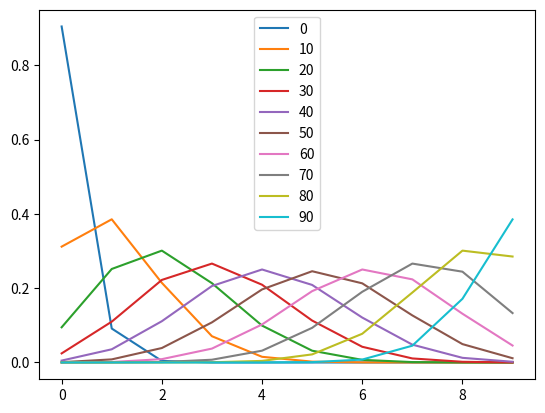

Write the Python code that produced this figure. (Note: this script raises an exception after producing the figure.)
# -*- coding: utf-8 -*-
"""
Created on Wed Apr  7 15:22:22 2021

[redacted]
"""

import numpy as np
from scipy.stats import binom
import matplotlib.pyplot as plt
from scipy.spatial import distance
from scipy.stats import entropy

n=10
p=0.4 
k=np.arange(0,10) # Number of trails
binomial=binom.pmf(k,n,p)

at1=np.arange(0.01,1,0.01)
#ref
n_classes=10
truth = 1./n_classes
y=np.zeros((len(at1),n_classes))
x=np.arange(0,10,1)
for i in range(len(at1)):
    y[i]=binom.pmf(k,n,at1[i])
    #Plot the distriubtion we are studying
    if i%10==0: #Plot every 10 steps
        plt.plot(x,y[i],label="%i"%i)
plt.legend()
plt.show()

def L2(attr,truth):
    L2_dist=np.zeros(len(attr))
    for i in range(len(attr)):    
        l2_fair_d = np.sqrt(((attr[i] - truth)**2).sum())
        L2_dist[i]=l2_fair_d
    return L2_dist


def L2(attr,truth):
    L2_dist=np.zeros(len(attr))
    for i in range(len(attr)):    
        l2_fair_d = np.sqrt(((attr[i] - truth)**2).sum())
        L2_dist[i]=l2_fair_d
    return L2_dist

def L1(attr,truth):
    L1_dist=np.zeros(len(attr))
    for i in range(len(attr)):    
        l1_fair_d = abs(attr[i] - truth).sum()
        L1_dist[i]=l1_fair_d
    return L1_dist

def KL(attr,truth):
    KL_dist=np.zeros(len(attr))
    for i in range(len(attr)):    
        KL_fair_d =(attr[i] * (np.log(attr[i]) - np.log(truth))).sum()
        KL_dist[i]=KL_fair_d
    return KL_dist

def JSD(attr, truth):
    JSD_dist=np.zeros(len(attr))
    for i in range(len(attr)):  
        _M = 0.5 * (attr[i] + truth)
        JSD_dist[i]=0.5 * (entropy(attr[i], _M) + entropy(np.ones_like(_M)*truth, _M))
    return JSD_dist

def chebyshev(attr,truth):
    chebyshev=np.zeros(len(attr))
    for i in range(len(attr)):    
        chebyshev_fair_d =distance.chebyshev(attr[i],truth)
        chebyshev[i]=chebyshev_fair_d
    return chebyshev
    
x=np.arange(1,len(at1)+1,1)
L2=L2(y,truth)
L1=L1(y,truth)
KL=KL(y,truth)
JSD=JSD(y,truth)
chebyshev=chebyshev(y,truth)

plt.plot(x,L2,label="L2")
plt.plot(x,L1,label="L1")
plt.plot(x,KL,label="KL")
plt.plot(x,JSD,label="JSD")
plt.plot(x,chebyshev,label="Chebyshev")
plt.legend()

